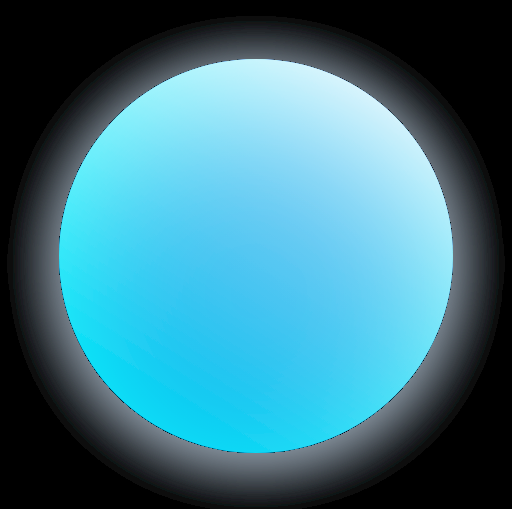
t = 0.00 s
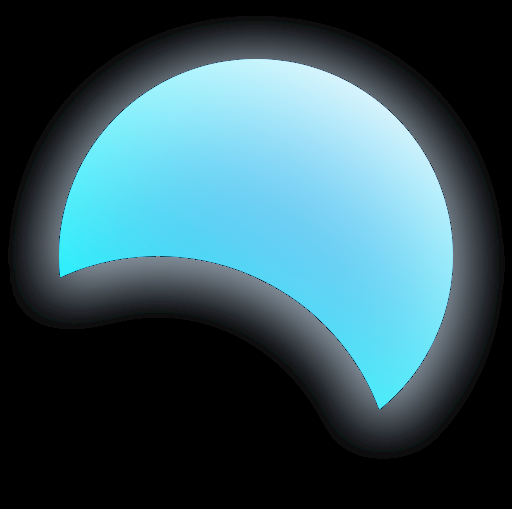
t = 0.75 s
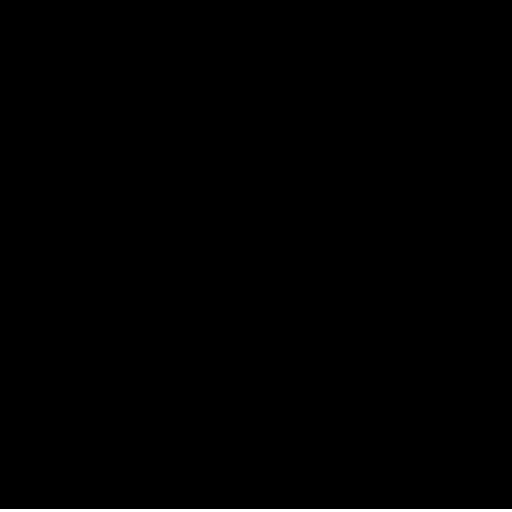
t = 1.50 s
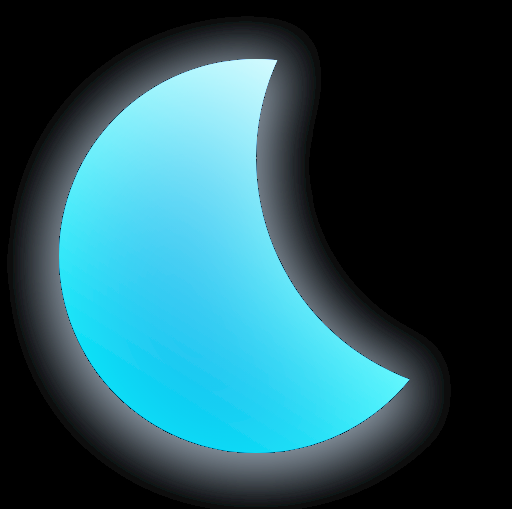
t = 2.25 s

The animated SVG that drew these frames (rendered in a browser with its animation timeline set to each time). Animation: 1 SMIL element (animateTransform=1); one cycle of 3.00 s, repeats indefinitely.

<svg id="moon" width="240" height="240" viewBox="-10 -10 260 260" xmlns="http://www.w3.org/2000/svg">
  <g filter="url(#filter0_di_7650_8048)">
    <circle cx="120" cy="120" r="100" mask="url(#cut-moon)" fill="url(#paint0_linear_7650_8048)"/>
  </g>
  <defs>
    <mask id="cut-moon">
      <rect fill="white" width="240" height="240"></rect>
      <circle cx="120" cy="120" fill="black" r="120">
        <animateTransform 
          attributeName="transform"
          type="rotate"
          dur="3s"
          from="-90 240 240"
          to="90 240 240"
          repeatCount="indefinite"/>
      </circle>
    </mask>
    <filter id="filter0_di_7650_8048" x="-13.5" y="-20" width="268" height="268" filterUnits="userSpaceOnUse" colorInterpolationFilters="sRGB">
      <feFlood floodOpacity="0" result="BackgroundImageFix" />
      <feColorMatrix in="SourceAlpha" type="matrix" values="0 0 0 0 0 0 0 0 0 0 0 0 0 0 0 0 0 0 127 0" result="hardAlpha" />
      <feOffset dy="4" />
      <feGaussianBlur stdDeviation="12" />
      <feComposite in2="hardAlpha" operator="out" />
      <feColorMatrix type="matrix" values="0 0 0 0 0.666667 0 0 0 0 0.807843 0 0 0 0 0.956863 0 0 0 0.48 0" />
      <feBlend mode="normal" in2="BackgroundImageFix" result="effect1_dropShadow_7650_8048" />
      <feBlend mode="normal" in="SourceGraphic" in2="effect1_dropShadow_7650_8048" result="shape" />
      <feColorMatrix in="SourceAlpha" type="matrix" values="0 0 0 0 0 0 0 0 0 0 0 0 0 0 0 0 0 0 127 0" result="hardAlpha" />
      <feOffset dy="20" />
      <feGaussianBlur stdDeviation="35" />
      <feComposite in2="hardAlpha" operator="arithmetic" k2="-1" k3="1" />
      <feColorMatrix type="matrix" values="0 0 0 0 1 0 0 0 0 1 0 0 0 0 1 0 0 0 1 0" />
      <feBlend mode="overlay" in2="shape" result="effect2_innerShadow_7650_8048" />
    </filter>
    <linearGradient id="paint0_linear_7650_8048" x1="168.533" y1="5.334" x2="54.8363" y2="188.786" gradientUnits="userSpaceOnUse">
      <stop stop-color="#01C9FF" />
      <stop offset="0.0001" stop-color="#BBD1F6" />
      <stop offset="1" stop-color="#07BEEF" />
    </linearGradient>
  </defs>
</svg>